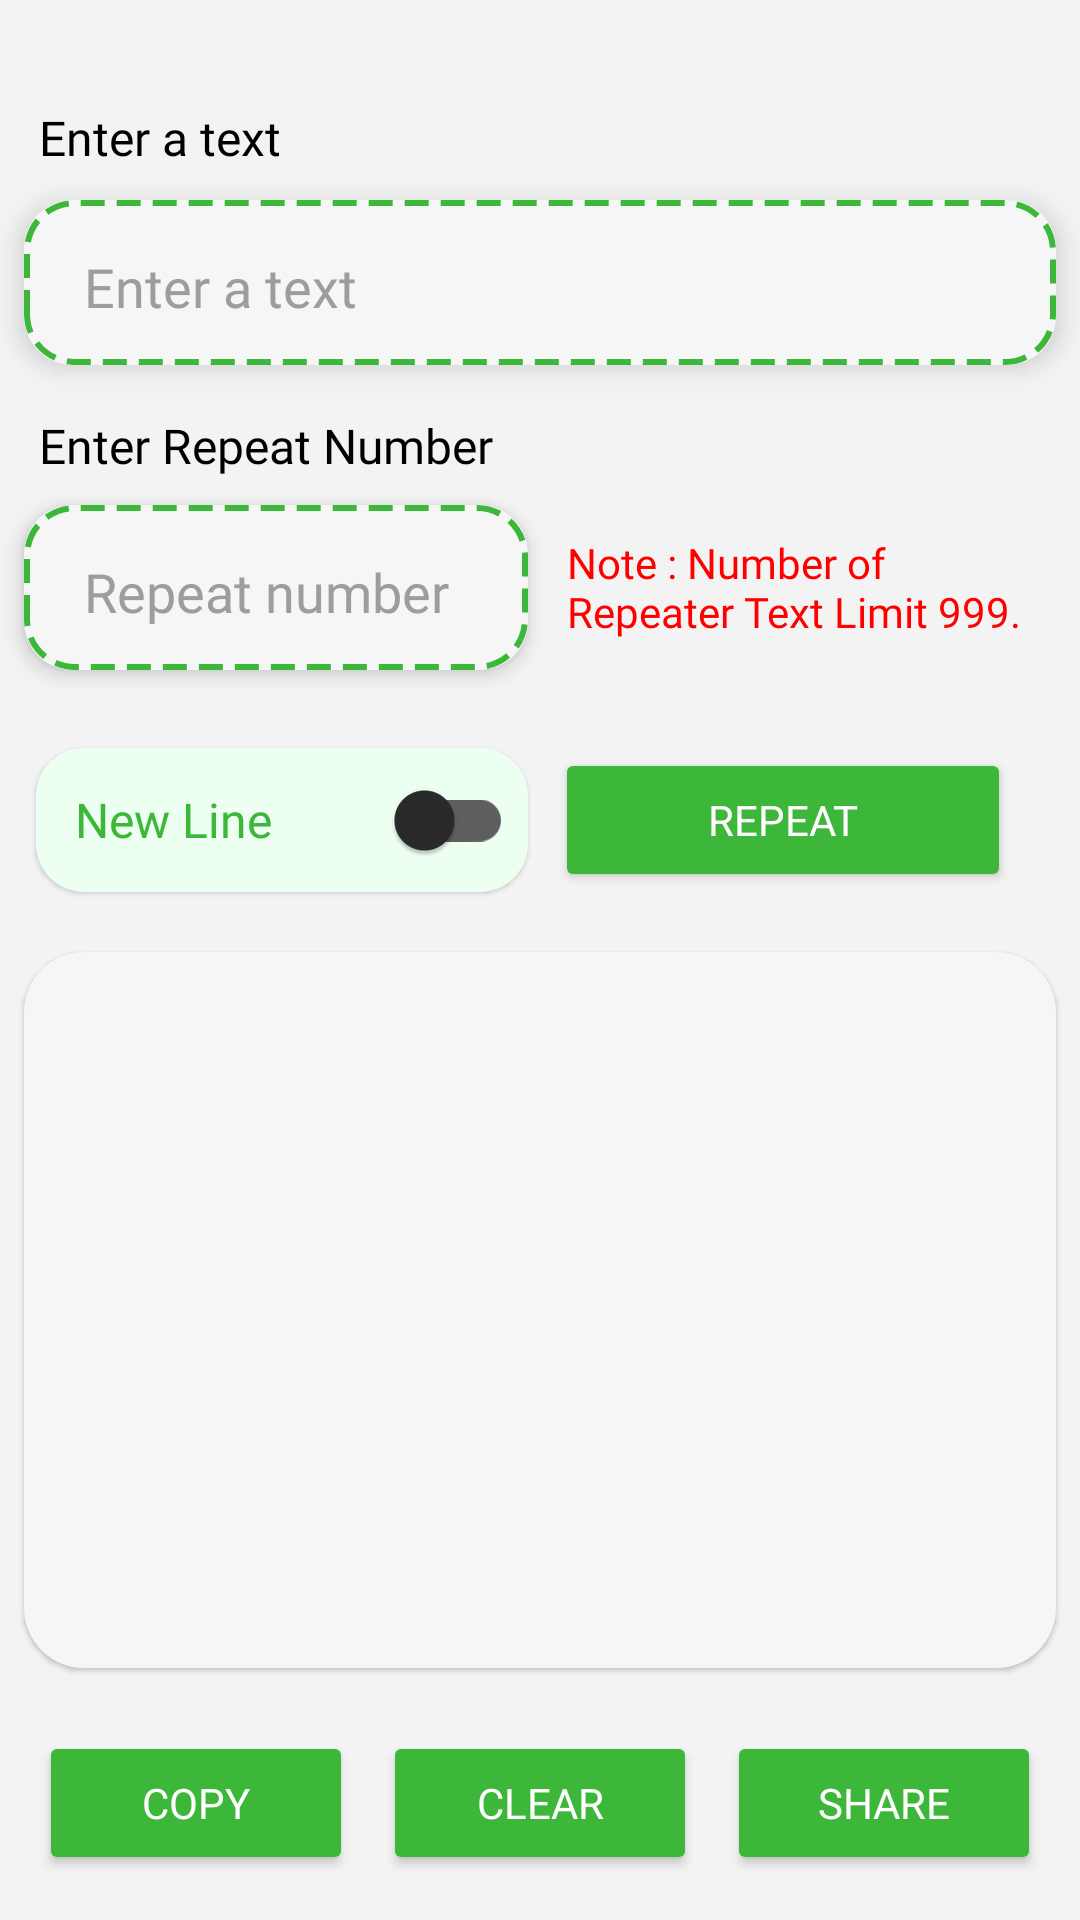

Here is an Android app screen rendered from its layout file. Give the layout XML and the strings, colors and styles it references.
<!-- AndroidManifest.xml: application theme AppTheme -->
<!-- res/layout/activity_text_repeater.xml -->
<?xml version="1.0" encoding="utf-8"?>

<RelativeLayout xmlns:android="http://schemas.android.com/apk/res/android"
    xmlns:app="http://schemas.android.com/apk/res-auto"
    android:layout_width="match_parent"
    android:layout_height="match_parent"
    android:background="@color/background">

    <RelativeLayout
        android:layout_width="match_parent"
        android:layout_height="match_parent"
        android:layout_above="@id/banner_container">

        <LinearLayout
            android:layout_width="match_parent"
            android:layout_height="match_parent"
            android:layout_above="@id/llButtons"
            android:orientation="vertical">

            <TextView
                android:layout_width="match_parent"
                android:layout_height="wrap_content"
                android:layout_marginTop="30dp"
                android:fontFamily="@font/font"
                android:padding="5dp"
                android:layout_marginHorizontal="8dp"
                android:text="@string/enter_a_text"
                android:textColor="@color/black"
                android:textSize="16sp" />

            <androidx.cardview.widget.CardView
                android:layout_width="match_parent"
                android:layout_height="55dp"
                android:layout_gravity="center"
                android:layout_marginHorizontal="8dp"
                android:layout_marginTop="5dp"
                android:clickable="true"
                android:focusable="true"
                android:foreground="?selectableItemBackground"
                app:cardBackgroundColor="@color/accentColor3"
                app:cardCornerRadius="16dp"
                app:cardElevation="5dp">

                <View
                    android:layout_width="match_parent"
                    android:layout_height="match_parent"
                    android:background="@drawable/stroke_small_accent" />

                <EditText
                    android:id="@+id/etTextMsg"
                    android:layout_width="match_parent"
                    android:layout_height="match_parent"
                    android:backgroundTint="#003DB739"
                    android:fontFamily="@font/font"
                    android:hint="@string/enter_a_text"
                    android:paddingStart="20dp"
                    android:paddingEnd="8dp"
                    android:textColor="#B2000000"
                    android:textColorHint="#9E9C9C"
                    android:textSize="18sp" />

            </androidx.cardview.widget.CardView>



            <TextView
                android:layout_width="match_parent"
                android:layout_height="wrap_content"
                android:layout_marginTop="16dp"
                android:fontFamily="@font/font"
                android:layout_marginBottom="3dp"
                android:layout_marginHorizontal="8dp"
                android:paddingHorizontal="5dp"
                android:text="@string/text_enter_repetition_limit"
                android:textColor="@color/black"
                android:textSize="16sp" />

            <LinearLayout
                android:layout_width="match_parent"
                android:layout_height="wrap_content"
                android:orientation="horizontal">

                <androidx.cardview.widget.CardView
                    android:layout_width="match_parent"
                    android:layout_height="55dp"
                    android:layout_gravity="center"
                    android:layout_marginVertical="6dp"
                    android:layout_weight="1"
                    android:layout_marginStart="8dp"
                    android:layout_marginEnd="4dp"
                    android:clickable="true"
                    android:focusable="true"
                    android:foreground="?selectableItemBackground"
                    app:cardBackgroundColor="@color/accentColor3"
                    app:cardCornerRadius="16dp"
                    app:cardElevation="4dp">

                    <View
                        android:layout_width="match_parent"
                        android:layout_height="match_parent"
                        android:background="@drawable/stroke_small_accent" />

                    <EditText
                        android:id="@+id/etTextRepeateNumber"
                        android:layout_width="match_parent"
                        android:layout_height="match_parent"
                        android:inputType="number"
                        android:backgroundTint="#003DB739"
                        android:fontFamily="@font/font"
                        android:hint="@string/repeat_number"
                        android:paddingStart="20dp"
                        android:paddingEnd="8dp"
                        android:textColor="#B2000000"
                        android:textColorHint="#9E9C9C"
                        android:textSize="18sp" />

                </androidx.cardview.widget.CardView>

                <TextView
                    android:layout_width="match_parent"
                    android:layout_height="wrap_content"
                    android:layout_weight="1"
                    android:layout_marginStart="4dp"
                    android:fontFamily="@font/font"
                    android:padding="5dp"
                    android:layout_gravity="center"
                    android:layout_marginEnd="8dp"
                    android:text="@string/text_limit_note"
                    android:textColor="@color/gnt_red" />

            </LinearLayout>

            <LinearLayout
                android:layout_width="match_parent"
                android:layout_marginHorizontal="8dp"
                android:layout_height="wrap_content"
                android:layout_marginTop="16dp"
                android:orientation="horizontal">

                <RelativeLayout
                    android:layout_width="match_parent"
                    android:layout_height="wrap_content"
                    android:layout_weight="1"
                    android:layout_margin="4dp"
                    android:elevation="1dp"
                    android:background="@drawable/apk_light_green_box"
                    android:orientation="horizontal"
                    android:paddingVertical="0dp">

                    <TextView
                        android:layout_width="wrap_content"
                        android:layout_height="wrap_content"
                        android:layout_alignParentStart="true"
                        android:fontFamily="@font/font"
                        android:layout_centerVertical="true"
                        android:paddingHorizontal="13dp"
                        android:text="@string/text_new_line_on"
                        android:textColor="@color/green"
                        android:textSize="16sp" />

                    <com.google.android.material.switchmaterial.SwitchMaterial
                        android:id="@+id/switchNewLine"
                        android:layout_width="wrap_content"
                        android:layout_height="wrap_content"
                        android:layout_alignParentEnd="true"
                        android:paddingHorizontal="5dp"
                        android:textColorHint="@color/green" />

                </RelativeLayout>

                <Button
                    android:id="@+id/btnRepeat"
                    android:layout_width="match_parent"
                    android:layout_height="wrap_content"
                    android:layout_gravity="end|center_vertical"
                    android:layout_marginStart="5dp"
                    android:layout_marginEnd="15dp"
                    android:fontFamily="@font/font"
                    android:layout_weight="1"
                    android:backgroundTint="@color/green"
                    android:paddingHorizontal="@dimen/_10dp"
                    android:text="@string/text_repeat"
                    android:textColor="@color/white" />
            </LinearLayout>

            <androidx.appcompat.widget.AppCompatEditText
                android:id="@+id/etTextRepeates"
                android:layout_width="match_parent"
                android:layout_height="match_parent"
                android:gravity="top"
                android:fontFamily="@font/font"
                android:layout_marginHorizontal="8dp"
                android:textColor="@color/black"
                android:layout_marginVertical="16dp"
                android:background="@drawable/apk_edit_text_background"
                android:elevation="1dp"
                android:inputType="textMultiLine"
                android:padding="10dp" />

        </LinearLayout>

        <LinearLayout
            android:id="@+id/llButtons"
            android:layout_width="match_parent"
            android:layout_height="wrap_content"
            android:layout_marginHorizontal="8dp"
            android:layout_marginBottom="10dp"
            android:layout_alignParentBottom="true"
            android:orientation="horizontal">

            <Button
                android:id="@+id/btnCopy"
                android:layout_width="wrap_content"
                android:layout_height="wrap_content"
                android:layout_gravity="center"
                android:layout_margin="5dp"
                android:layout_weight="1"
                android:backgroundTint="@color/green"
                android:paddingHorizontal="15dp"
                android:fontFamily="@font/font"
                android:text="@string/text_copy"
                android:textColor="@color/white" />

            <Button
                android:id="@+id/btnClear"
                android:layout_width="wrap_content"
                android:layout_height="wrap_content"
                android:layout_gravity="center"
                android:layout_margin="5dp"
                android:fontFamily="@font/font"
                android:layout_weight="1"
                android:backgroundTint="@color/green"
                android:paddingHorizontal="15dp"
                android:text="@string/text_clear"
                android:textColor="@color/white" />

            <Button
                android:id="@+id/btnShare"
                android:layout_width="wrap_content"
                android:fontFamily="@font/font"
                android:layout_height="wrap_content"
                android:layout_gravity="center"
                android:layout_margin="5dp"
                android:layout_weight="1"
                android:backgroundTint="@color/green"
                android:paddingHorizontal="15dp"
                android:text="@string/text_share"
                android:textColor="@color/white" />
        </LinearLayout>

    </RelativeLayout>

    <RelativeLayout
        android:id="@+id/banner_container"
        android:layout_width="match_parent"
        android:layout_height="0dp"
        android:layout_alignParentBottom="true"
        android:layout_centerHorizontal="true"
        android:background="@drawable/banner_bg">

        <RelativeLayout
            android:id="@+id/bannerAd"
            android:layout_centerInParent="true"
            android:layout_width="wrap_content"
            android:layout_height="50dp" />

    </RelativeLayout>
</RelativeLayout>
<!-- resources referenced by this layout -->
<resources>
  <color name="accentColor3">#F6F6F6</color>
  <color name="background">#F3F3F3</color>
  <color name="black">#000</color>
  <color name="gnt_red">#FF0000</color>
  <color name="green">#3DB739</color>
  <color name="white">#FFFF</color>
  <dimen name="_10dp">10dp</dimen>
  <!-- drawable apk_edit_text_background (drawable) -->
  <?xml version="1.0" encoding="utf-8"?>
  
  <shape
      xmlns:android="http://schemas.android.com/apk/res/android"
      android:shape="rectangle">
      <solid
          android:color="#F6F6F6"/>
  
      <corners
          android:radius="20dp"/>
  </shape>
  <!-- drawable apk_light_green_box (drawable) -->
  <?xml version="1.0" encoding="utf-8"?>
  
  <shape
      xmlns:android="http://schemas.android.com/apk/res/android"
      android:shape="rectangle">
      <solid
          android:color="#EDFFF0"/>
  
      <corners
          android:radius="16dp"/>
  </shape>
  <!-- drawable banner_bg (drawable) -->
  <?xml version="1.0" encoding="utf-8"?>
  
  <shape xmlns:android="http://schemas.android.com/apk/res/android"
      android:shape="rectangle">
  
      <solid android:color="@color/background2" />
  
      <corners android:radius="5dp" />
  
  </shape>
  <!-- drawable stroke_small_accent (drawable) -->
  <?xml version="1.0" encoding="utf-8"?>
  
  <shape xmlns:android="http://schemas.android.com/apk/res/android"
      android:shape="rectangle">
  
      <stroke
          android:width="2dp"
          android:dashGap="4dp"
          android:dashWidth="8dp"
          android:color="@color/accentColor" />
  
      <corners android:radius="16dp" />
  
  </shape>
  <string name="enter_a_text">Enter a text</string>
  <string name="repeat_number">Repeat number</string>
  <string name="text_clear">Clear</string>
  <string name="text_copy">Copy</string>
  <string name="text_enter_repetition_limit">Enter Repeat Number</string>
  <string name="text_limit_note">Note : Number of Repeater Text Limit 999.</string>
  <string name="text_new_line_on">New Line</string>
  <string name="text_repeat">Repeat</string>
  <string name="text_share">Share</string>
  <style name="AppTheme" parent="Theme.MaterialComponents.NoActionBar">
          
          <item name="windowActionBar">false</item>
          <item name="windowNoTitle">true</item>
          <item name="android:windowContentOverlay">@null</item>
          <item name="android:windowBackground">@android:color/transparent</item>
          <item name="android:windowIsTranslucent">false</item>
          <item name="colorPrimary">@color/background</item>
          <item name="colorPrimaryDark">@color/background</item>
          <item name="colorAccent">@color/accentColor</item>
          <item name="android:windowLightStatusBar">true</item>
  
      </style>
  <color name="background2">#E3E3E3</color>
  <color name="accentColor">#3DB739</color>
</resources>
